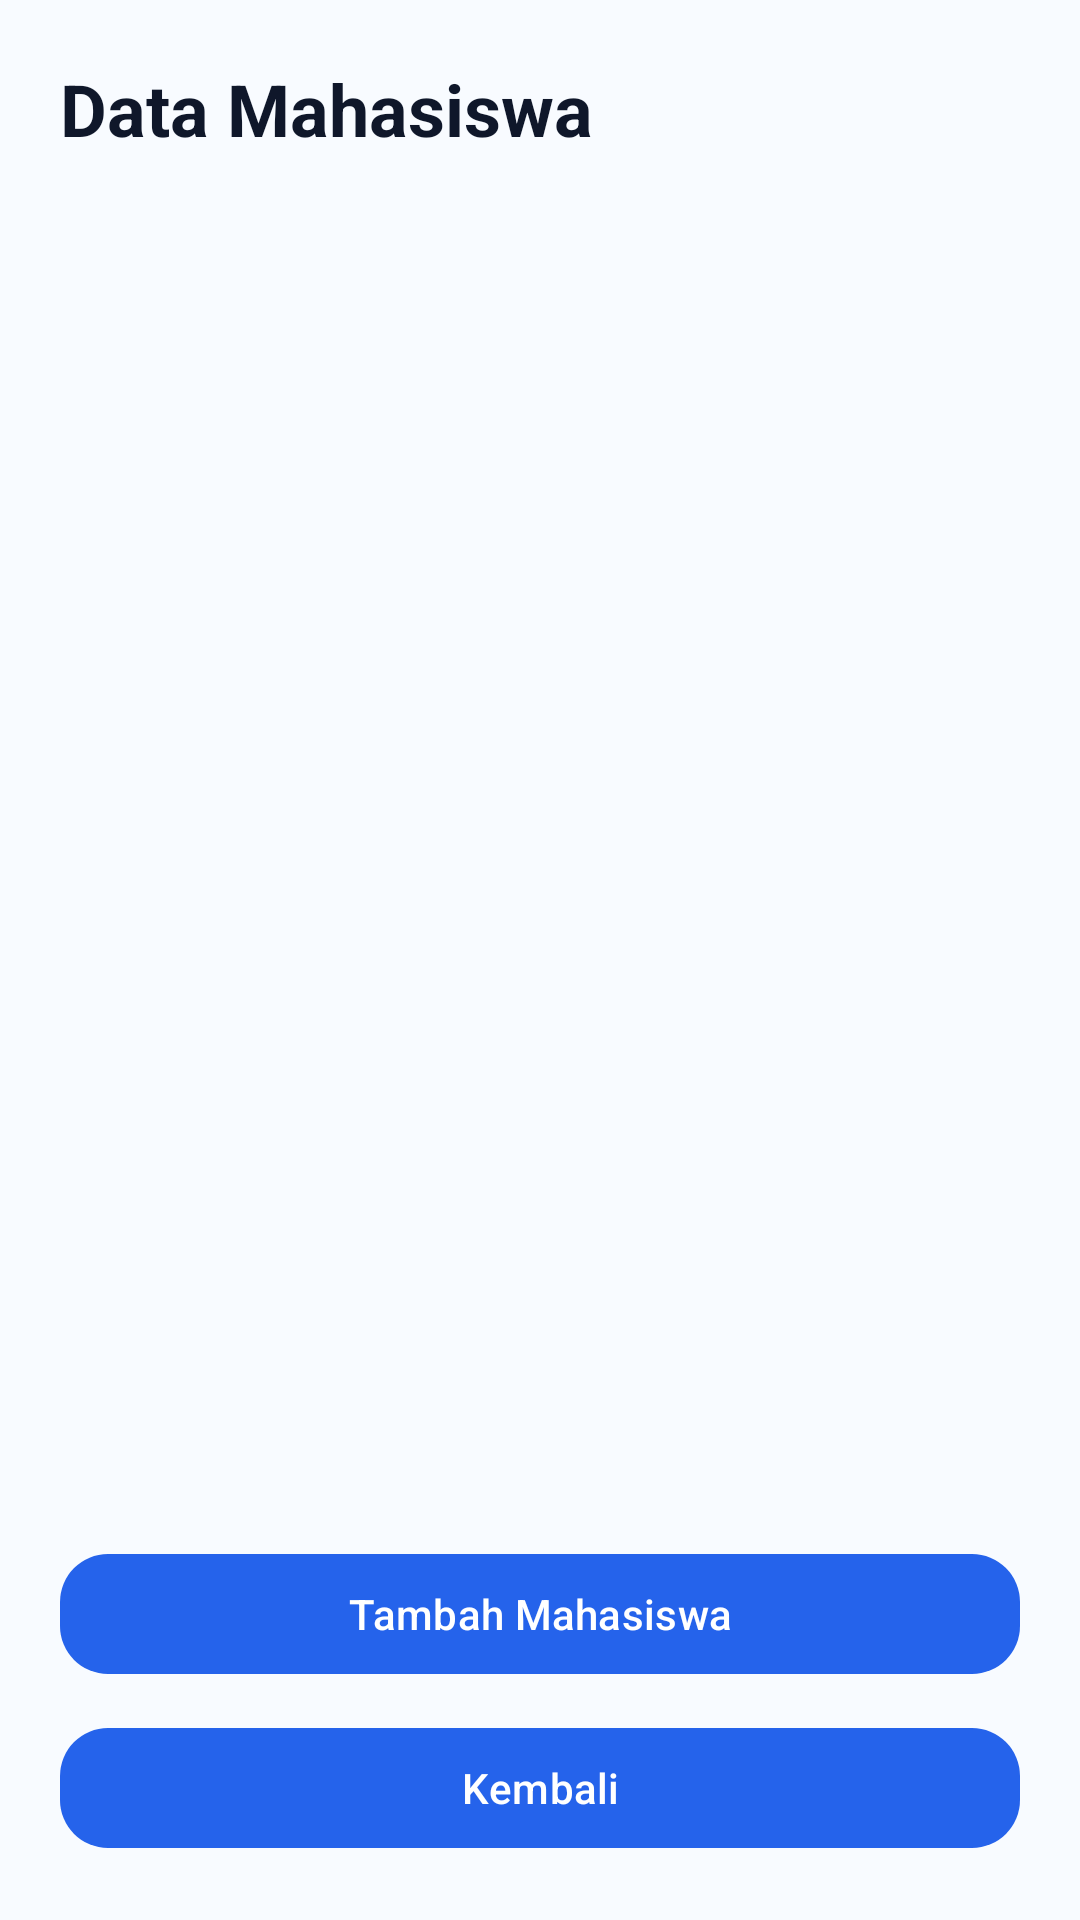

Layout XML and referenced resources for this Android screen:
<!-- AndroidManifest.xml: application theme Theme.AkademikApp -->
<!-- res/layout/fragment_data_mahasiswa.xml -->
<?xml version="1.0" encoding="utf-8"?>
<LinearLayout xmlns:android="http://schemas.android.com/apk/res/android"
    xmlns:app="http://schemas.android.com/apk/res-auto"
    android:layout_width="match_parent"
    android:layout_height="match_parent"
    android:orientation="vertical"
    android:background="#F8FBFF"
    android:padding="20dp">
    <TextView
        android:layout_width="wrap_content"
        android:layout_height="wrap_content"
        android:text="Data Mahasiswa"
        android:textColor="#0F172A"
        android:textSize="24sp"
        android:textStyle="bold" />
    <TextView
        android:id="@+id/tvEmptyMahasiswa"
        android:layout_width="match_parent"
        android:layout_height="wrap_content"
        android:layout_marginTop="20dp"
        android:gravity="center"
        android:text="Belum ada data mahasiswa."
        android:textColor="#64748B"
        android:textSize="14sp"
        android:visibility="gone" />
    <androidx.recyclerview.widget.RecyclerView
        android:id="@+id/rvMahasiswa"
        android:layout_width="match_parent"
        android:layout_height="0dp"
        android:layout_marginTop="14dp"
        android:layout_weight="1"
        android:clipToPadding="false"
        android:paddingBottom="8dp" />
    <com.google.android.material.button.MaterialButton
        android:id="@+id/btnTambahMahasiswa"
        android:layout_width="match_parent"
        android:layout_height="wrap_content"
        android:text="Tambah Mahasiswa"
        app:cornerRadius="16dp" />
    <com.google.android.material.button.MaterialButton
        android:id="@+id/btnKembaliDataMahasiswa"
        android:layout_width="match_parent"
        android:layout_height="wrap_content"
        android:layout_marginTop="10dp"
        android:text="Kembali"
        app:cornerRadius="16dp" />
</LinearLayout>
<!-- resources referenced by this layout -->
<resources>
  <style name="Theme.AkademikApp" parent="Theme.Material3.DayNight.NoActionBar">
          <item name="colorPrimary">#2563EB</item>
          <item name="colorSecondary">#10B981</item>
          <item name="android:statusBarColor">@android:color/transparent</item>
          <item name="android:navigationBarColor">@android:color/white</item>
      </style>
</resources>
